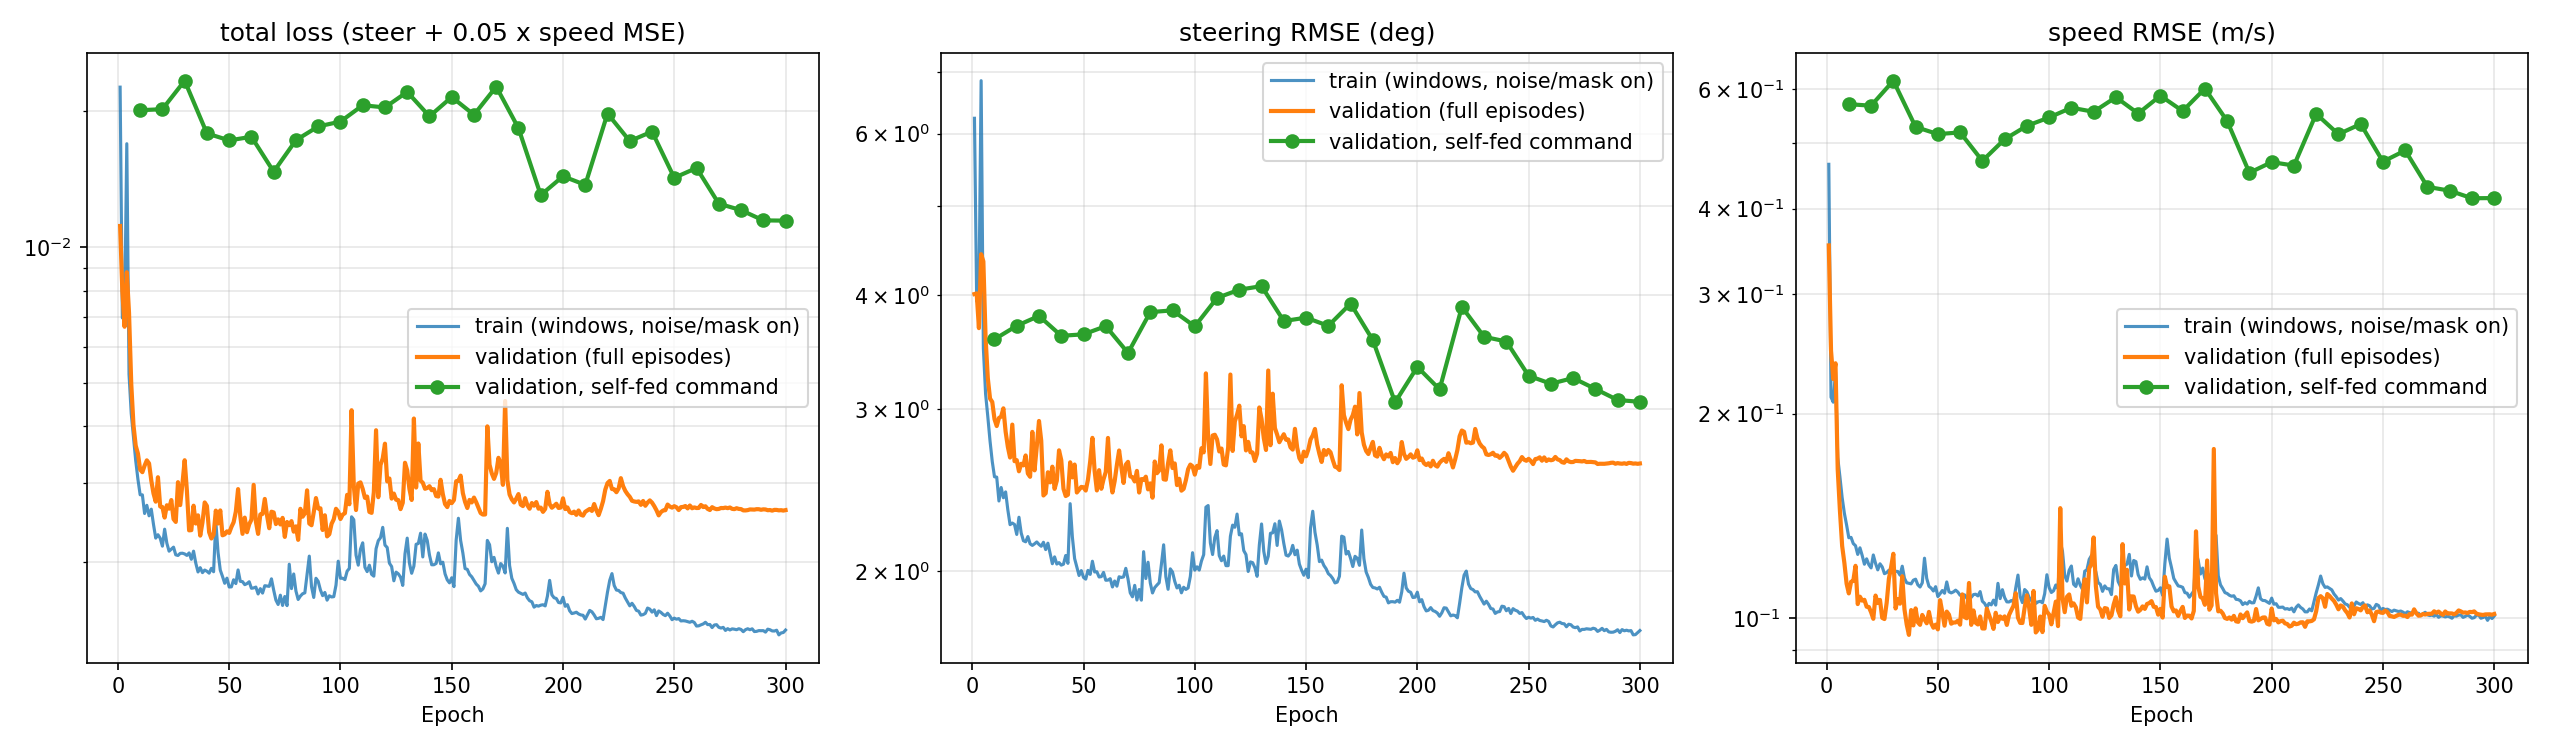

Source data for this figure (header and first rows):
epoch, loss, steer_loss, speed_loss, steer_rmse_deg, speed_rmse_mps, val_loss, val_steer_loss, val_speed_loss, val_steer_rmse_deg, val_speed_rmse_mps, learning_rate, val_selffeed_loss, val_selffeed_steer_loss, val_selffeed_speed_loss, val_selffeed_steer_rmse_deg, val_selffeed_speed_rmse_mps
1, 0.02265, 0.01185, 0.216, 6.236, 0.4648, 0.01114, 0.004898, 0.1248, 4.01, 0.3532, 0.0003985, , , , , 
2, 0.006959, 0.004725, 0.04467, 3.939, 0.2114, 0.007974, 0.004914, 0.06121, 4.016, 0.2474, 0.0008, , , , , 
3, 0.006947, 0.004788, 0.0432, 3.964, 0.2078, 0.006653, 0.004127, 0.05052, 3.681, 0.2248, 0.001199, , , , , 
4, 0.01696, 0.01431, 0.053, 6.853, 0.2302, 0.008793, 0.005983, 0.05621, 4.432, 0.2371, 0.001599, , , , , 
5, 0.005216, 0.003729, 0.02975, 3.499, 0.1725, 0.007141, 0.00577, 0.02742, 4.352, 0.1656, 0.001997, , , , , 
6, 0.004268, 0.002965, 0.02605, 3.12, 0.1614, 0.00497, 0.003933, 0.02073, 3.593, 0.144, 0.002, , , , , 
7, 0.003776, 0.002644, 0.02264, 2.946, 0.1505, 0.004024, 0.003208, 0.01632, 3.245, 0.1278, 0.002, , , , , 
8, 0.003358, 0.00234, 0.02036, 2.771, 0.1427, 0.003624, 0.002896, 0.01456, 3.083, 0.1206, 0.001999, , , , , 
9, 0.003051, 0.00211, 0.01881, 2.632, 0.1371, 0.003479, 0.002847, 0.01264, 3.057, 0.1124, 0.001999, , , , , 
10, 0.002818, 0.001955, 0.01726, 2.533, 0.1314, 0.003204, 0.002612, 0.01184, 2.928, 0.1088, 0.001999, 0.02013, 0.003902, 0.3245, 3.579, 0.5697
11, 0.002817, 0.001952, 0.0173, 2.531, 0.1315, 0.003163, 0.002523, 0.01281, 2.878, 0.1132, 0.001998, , , , , 
12, 0.002561, 0.001731, 0.01659, 2.384, 0.1288, 0.003271, 0.002627, 0.01289, 2.936, 0.1135, 0.001997, , , , , 
13, 0.00267, 0.001852, 0.01636, 2.466, 0.1279, 0.00336, 0.002647, 0.01427, 2.948, 0.1195, 0.001996, , , , , 
14, 0.002531, 0.00176, 0.01542, 2.404, 0.1242, 0.003308, 0.002758, 0.01102, 3.009, 0.105, 0.001995, , , , , 
15, 0.002618, 0.001812, 0.01612, 2.439, 0.127, 0.003032, 0.002453, 0.01158, 2.838, 0.1076, 0.001994, , , , , 
16, 0.002421, 0.001655, 0.01531, 2.331, 0.1237, 0.002837, 0.002273, 0.01128, 2.731, 0.1062, 0.001993, , , , , 
17, 0.002258, 0.001537, 0.01443, 2.246, 0.1201, 0.002721, 0.002154, 0.01134, 2.659, 0.1065, 0.001992, , , , , 
18, 0.002297, 0.001549, 0.01496, 2.255, 0.1223, 0.003082, 0.002541, 0.01082, 2.888, 0.104, 0.00199, , , , , 
19, 0.002257, 0.001538, 0.01438, 2.247, 0.1199, 0.002654, 0.002114, 0.0108, 2.635, 0.1039, 0.001989, , , , , 
20, 0.002167, 0.001463, 0.01407, 2.192, 0.1186, 0.002647, 0.002125, 0.01042, 2.642, 0.1021, 0.001987, 0.02024, 0.004175, 0.3212, 3.702, 0.5668
21, 0.002363, 0.001595, 0.01536, 2.289, 0.1239, 0.002508, 0.002009, 0.009972, 2.568, 0.09986, 0.001986, , , , , 
22, 0.0022, 0.001474, 0.01451, 2.2, 0.1205, 0.002671, 0.002087, 0.01167, 2.618, 0.108, 0.001984, , , , , 
23, 0.002112, 0.001418, 0.01389, 2.157, 0.1178, 0.002625, 0.00207, 0.01109, 2.607, 0.1053, 0.001982, , , , , 
24, 0.002134, 0.00141, 0.01447, 2.152, 0.1203, 0.002743, 0.002176, 0.01133, 2.673, 0.1065, 0.00198, , , , , 
25, 0.002156, 0.001448, 0.01417, 2.18, 0.119, 0.002489, 0.001987, 0.01004, 2.554, 0.1002, 0.001978, , , , , 
26, 0.002073, 0.001396, 0.01354, 2.141, 0.1163, 0.002453, 0.001955, 0.009956, 2.533, 0.09978, 0.001975, , , , , 
27, 0.002066, 0.001385, 0.01363, 2.132, 0.1167, 0.003005, 0.00245, 0.01111, 2.836, 0.1054, 0.001973, , , , , 
28, 0.002088, 0.001396, 0.01385, 2.141, 0.1177, 0.002673, 0.002019, 0.01307, 2.575, 0.1143, 0.00197, , , , , 
29, 0.00209, 0.001409, 0.01362, 2.151, 0.1167, 0.002983, 0.002275, 0.01415, 2.733, 0.119, 0.001968, , , , , 
30, 0.002083, 0.001392, 0.01382, 2.137, 0.1175, 0.003362, 0.002588, 0.01548, 2.915, 0.1244, 0.001965, 0.02341, 0.004388, 0.3804, 3.795, 0.6168
31, 0.002067, 0.001379, 0.01375, 2.128, 0.1173, 0.002879, 0.002344, 0.01069, 2.774, 0.1034, 0.001962, , , , , 
32, 0.002093, 0.001407, 0.01373, 2.149, 0.1172, 0.002349, 0.00178, 0.01139, 2.417, 0.1067, 0.001959, , , , , 
33, 0.002026, 0.001356, 0.0134, 2.11, 0.1158, 0.002352, 0.0018, 0.01105, 2.431, 0.1051, 0.001956, , , , , 
34, 0.002112, 0.0014, 0.01424, 2.144, 0.1193, 0.002665, 0.002, 0.0133, 2.562, 0.1153, 0.001953, , , , , 
35, 0.001986, 0.001331, 0.01312, 2.09, 0.1145, 0.002433, 0.001901, 0.01063, 2.498, 0.1031, 0.00195, , , , , 
36, 0.001899, 0.001263, 0.01272, 2.036, 0.1128, 0.002537, 0.002057, 0.009596, 2.598, 0.09796, 0.001946, , , , , 
37, 0.001941, 0.001307, 0.01268, 2.072, 0.1126, 0.002287, 0.00184, 0.008944, 2.458, 0.09457, 0.001943, , , , , 
38, 0.001893, 0.001261, 0.01263, 2.035, 0.1124, 0.002446, 0.001917, 0.01058, 2.509, 0.1029, 0.001939, , , , , 
39, 0.001918, 0.00127, 0.01295, 2.042, 0.1138, 0.00271, 0.002233, 0.009537, 2.707, 0.09766, 0.001935, , , , , 
40, 0.001906, 0.001254, 0.01304, 2.029, 0.1142, 0.002661, 0.002126, 0.0107, 2.642, 0.1034, 0.001932, 0.01788, 0.003971, 0.2782, 3.61, 0.5274
41, 0.001888, 0.00126, 0.01255, 2.034, 0.112, 0.002327, 0.00184, 0.009739, 2.458, 0.09868, 0.001928, , , , , 
42, 0.001935, 0.001316, 0.01237, 2.079, 0.1112, 0.002253, 0.001775, 0.009573, 2.414, 0.09784, 0.001924, , , , , 
43, 0.001901, 0.001265, 0.01272, 2.038, 0.1128, 0.002298, 0.001787, 0.01024, 2.422, 0.1012, 0.00192, , , , , 
44, 0.002459, 0.001708, 0.01503, 2.368, 0.1226, 0.002599, 0.002102, 0.009924, 2.627, 0.09962, 0.001915, , , , , 
45, 0.002099, 0.001444, 0.01311, 2.177, 0.1145, 0.002433, 0.001949, 0.009674, 2.53, 0.09836, 0.001911, , , , , 
46, 0.001918, 0.001296, 0.01243, 2.063, 0.1115, 0.002601, 0.002079, 0.01045, 2.612, 0.1022, 0.001907, , , , , 
47, 0.001856, 0.001242, 0.01228, 2.019, 0.1108, 0.00229, 0.001806, 0.009681, 2.435, 0.09839, 0.001902, , , , , 
48, 0.001792, 0.001191, 0.01204, 1.977, 0.1097, 0.002302, 0.001832, 0.009388, 2.453, 0.09689, 0.001898, , , , , 
49, 0.00184, 0.00122, 0.01239, 2.001, 0.1113, 0.002337, 0.001858, 0.009582, 2.47, 0.09789, 0.001893, , , , , 
50, 0.001759, 0.001179, 0.01159, 1.967, 0.1077, 0.002319, 0.001855, 0.009282, 2.467, 0.09634, 0.001888, 0.01725, 0.004, 0.265, 3.624, 0.5148
51, 0.00176, 0.001169, 0.01182, 1.959, 0.1087, 0.00239, 0.001824, 0.01131, 2.447, 0.1064, 0.001883, , , , , 
52, 0.001825, 0.001221, 0.01207, 2.002, 0.1099, 0.002449, 0.001927, 0.01043, 2.515, 0.1021, 0.001878, , , , , 
53, 0.00179, 0.001197, 0.01185, 1.982, 0.1089, 0.002587, 0.002111, 0.009518, 2.633, 0.09756, 0.001873, , , , , 
54, 0.001919, 0.001279, 0.0128, 2.049, 0.1131, 0.002901, 0.002377, 0.01047, 2.794, 0.1023, 0.001868, , , , , 
55, 0.00181, 0.001212, 0.01197, 1.994, 0.1094, 0.002525, 0.002012, 0.01026, 2.57, 0.1013, 0.001862, , , , , 
56, 0.001807, 0.001213, 0.01188, 1.996, 0.109, 0.002308, 0.001825, 0.009647, 2.448, 0.09822, 0.001857, , , , , 
57, 0.00178, 0.001182, 0.01196, 1.969, 0.1094, 0.002507, 0.002021, 0.009724, 2.576, 0.09861, 0.001851, , , , , 
58, 0.001789, 0.001184, 0.01211, 1.971, 0.11, 0.002327, 0.001841, 0.009728, 2.458, 0.09863, 0.001846, , , , , 
59, 0.001806, 0.001209, 0.01195, 1.992, 0.1093, 0.002423, 0.001931, 0.009842, 2.518, 0.09921, 0.00184, , , , , 
60, 0.001747, 0.001162, 0.01169, 1.953, 0.1081, 0.002482, 0.002002, 0.009583, 2.564, 0.09789, 0.001834, 0.01757, 0.004168, 0.2681, 3.699, 0.5178
... 240 more rows
